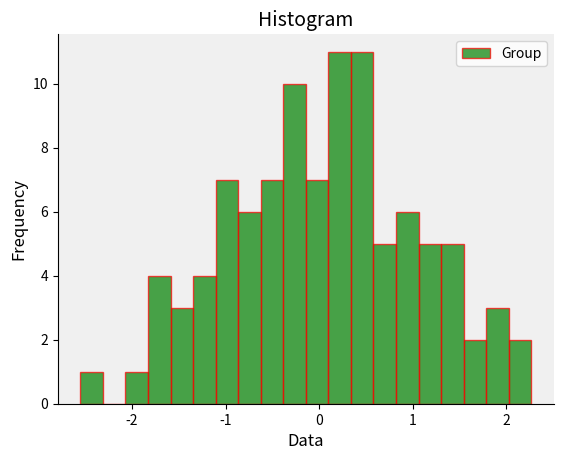

Reproduce this figure in Python.
# 导库
import numpy as np
import matplotlib.pyplot as plt

# 直方图（Histogram）
# 参考教程：https://www.bilibili.com/video/BV1wP411k7NM?p=4
'''
    （1）特点：数据的分布情况，用矩形条表示数据频率
    （2）用途：分析数据的分布和形状，检测数据的偏态和峰值
'''

# 生成显示数据：服从标准正态分布的100个点
np.random.seed(0)
data1 = np.random.normal(0, 1, 100)

# 创建Figure对象和子图
fig, ax = plt.subplots()

# 设置直方图的边界和颜色
bins = 20
colors = ['g']

# 绘制直方图
ax.hist(data1, bins=bins, color=colors, alpha=0.7, label='Group', edgecolor='red')

# 添加图例
ax.legend()

#添加横纵坐标标签
ax.set_xlabel('Data', fontsize=12)
ax.set_ylabel('Frequency', fontsize=12)

# 设置图表标题
ax.set_title('Histogram', fontsize=14)

# 设置刻度标签字体大小
ax.tick_params(axis='both', which='major', labelsize=10)

# 设置背景颜色
ax.set_facecolor('#f0f0f0')

# 设置图表边框颜色
ax.spines['top'].set_color('None')
ax.spines['right'].set_color('None')

# 显示图像
plt.show()